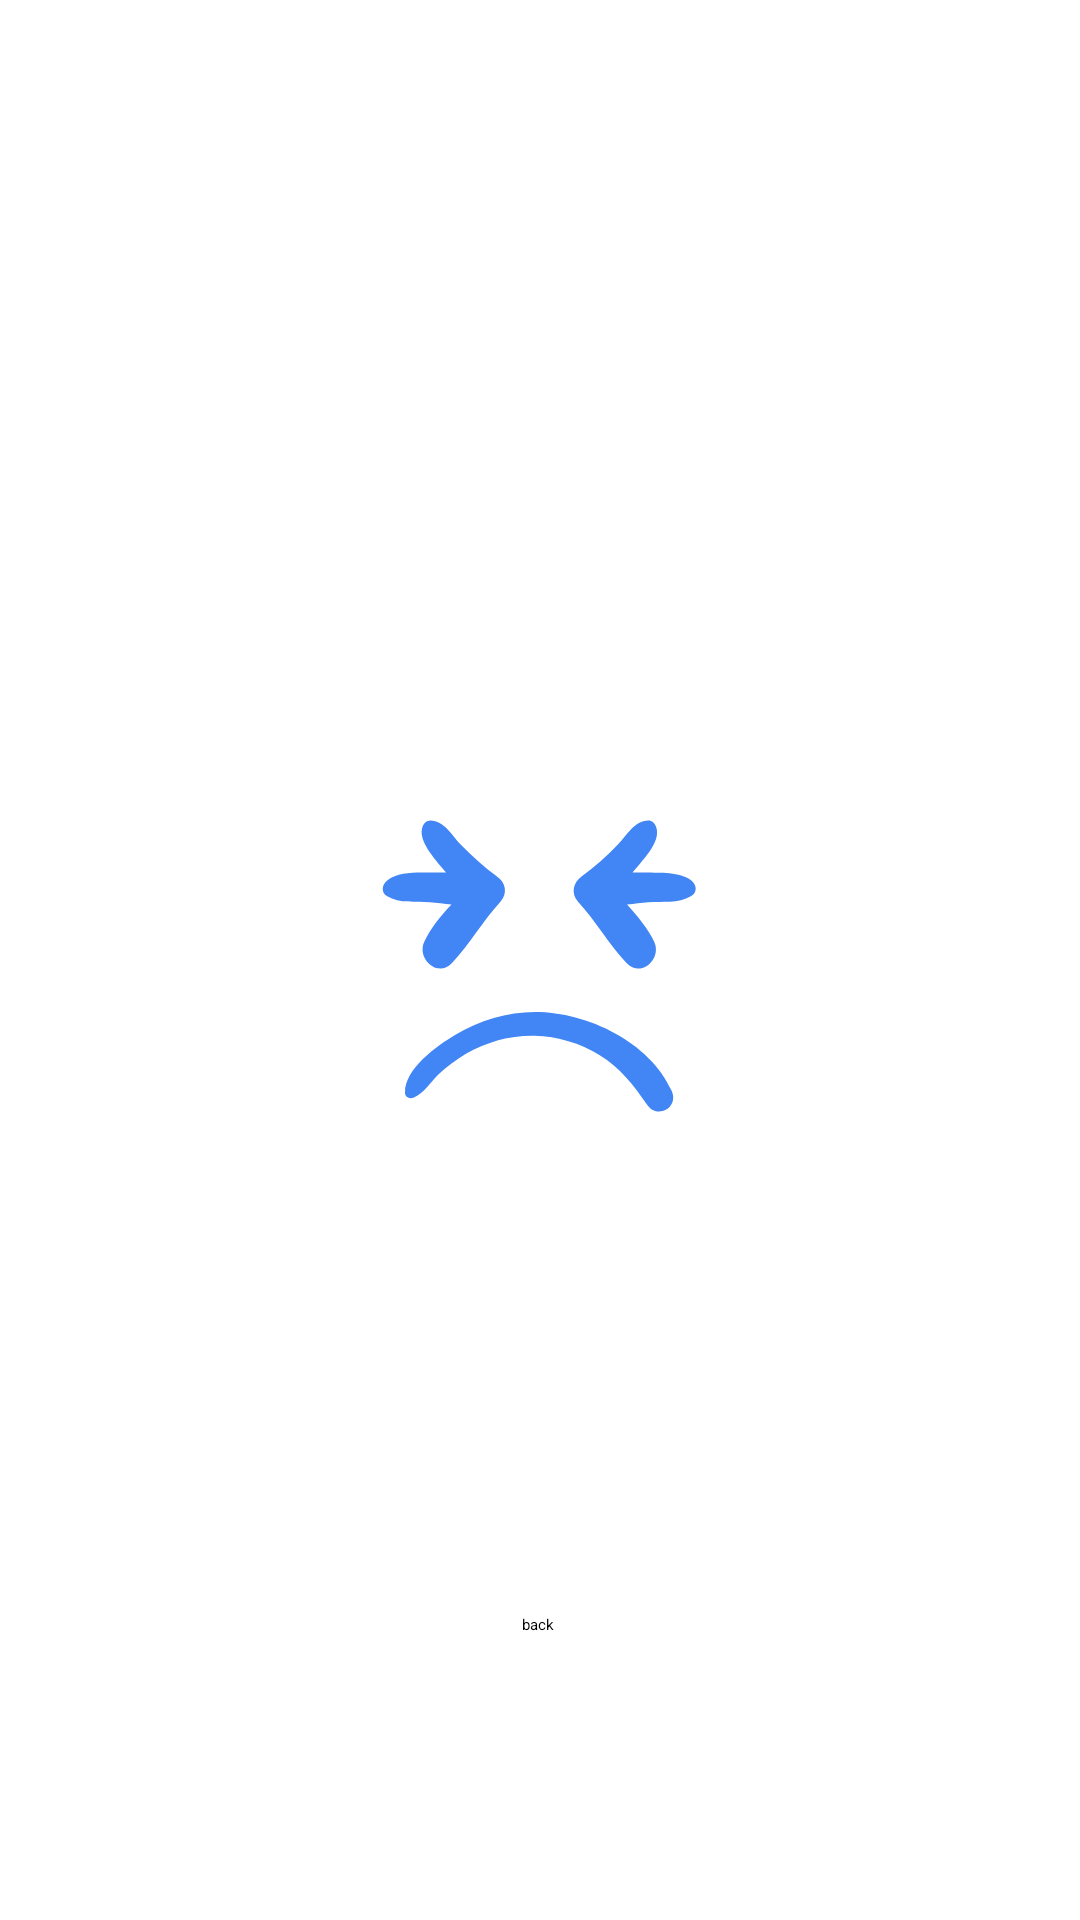

Layout XML and referenced resources for this Android screen:
<!-- AndroidManifest.xml: application theme Theme.DictationDemo -->
<!-- res/layout/fragment_lose.xml -->
<?xml version="1.0" encoding="utf-8"?>

<layout xmlns:android="http://schemas.android.com/apk/res/android"
    xmlns:app="http://schemas.android.com/apk/res-auto"
    xmlns:tools="http://schemas.android.com/tools">

    <data>
        <variable
            name="data"
            type="cn.edu.gdut.dictationdemo.MyViewModel" />
    </data>

    <androidx.constraintlayout.widget.ConstraintLayout
        android:layout_width="match_parent"
        android:layout_height="match_parent"
        android:backgroundTint="@color/ic_launcher_background"
        tools:context=".LoseFragment">

        <ImageView
            android:id="@+id/imageView3"
            android:layout_width="150dp"
            android:layout_height="150dp"
            android:contentDescription="@string/imagViewDescription"
            android:src="@drawable/ic_sad_24dp"
            app:layout_constraintBottom_toBottomOf="parent"
            app:layout_constraintEnd_toEndOf="parent"
            app:layout_constraintHorizontal_bias="0.5"
            app:layout_constraintStart_toStartOf="parent"
            app:layout_constraintTop_toTopOf="parent"
            app:layout_constraintVertical_bias="0.5" />

        <TextView
            android:id="@+id/textView8"
            android:layout_width="wrap_content"
            android:layout_height="wrap_content"
            android:text="@{@string/score(data.currentScore)}"
            android:textSize="@dimen/ResultTextSize"
            app:layout_constraintBottom_toBottomOf="parent"
            app:layout_constraintEnd_toEndOf="parent"
            app:layout_constraintStart_toStartOf="parent"
            app:layout_constraintTop_toTopOf="parent"
            app:layout_constraintVertical_bias="0.196" />

        <Button
            android:id="@+id/button10"
            android:layout_width="wrap_content"
            android:layout_height="wrap_content"
            android:backgroundTint="@color/buttonNumColor2"
            android:text="@string/buttonBack"
            app:layout_constraintBottom_toBottomOf="parent"
            app:layout_constraintEnd_toEndOf="parent"
            app:layout_constraintHorizontal_bias="0.498"
            app:layout_constraintStart_toStartOf="parent"
            app:layout_constraintTop_toTopOf="parent"
            app:layout_constraintVertical_bias="0.85" />
    </androidx.constraintlayout.widget.ConstraintLayout>
</layout>
<!-- resources referenced by this layout -->
<resources>
  <color name="buttonNumColor2">#4285F4</color>
  <dimen name="ResultTextSize">36sp</dimen>
  <!-- drawable ic_sad_24dp (drawable) -->
  <?xml version="1.0" encoding="utf-8"?>
  
  <vector xmlns:android="http://schemas.android.com/apk/res/android"
      android:width="91dp"
      android:height="91dp"
      android:viewportWidth="91"
      android:viewportHeight="91">
  
      <path
          android:fillColor="#4285F4"
          android:pathData="M27.6,34.3c-2.2,2.3-4.2,4.8-5.5,7.5c-1.6,3.4,2.7,7.4,5.6,4.3c3.6-3.8,6.2-8.5,9.8-12.4 c1.5-1.6,1.1-3.9-0.7-5.1c-2.7-1.9-5.1-4.2-7.4-6.5c-1.7-1.8-3.3-4.8-6.1-4.8c-0.7,0-1.2,0.5-1.5,1.1c-1.1,2.7,1.9,5.9,3.4,7.9 c0.4,0.5,0.9,1,1.3,1.5c-0.9,0-1.9,0-2.7,0c-2.9,0-6.8-0.3-9.2,1.6c-1.1,0.8-1.3,2.5,0,3.2c2.5,1.5,5.8,1,8.6,1.2 C24.7,33.9,26.1,34.1,27.6,34.3z" />
      <path
          android:fillColor="#4285F4"
          android:pathData="M76.1,29.4c-2.4-1.8-6.3-1.5-9.2-1.6c-0.9,0-1.8,0-2.7,0c0.4-0.5,0.9-1,1.3-1.5c1.6-2,4.6-5.2,3.4-7.9 c-0.3-0.6-0.7-1.1-1.5-1.1c-2.8,0-4.3,3-6.1,4.8c-2.3,2.4-4.7,4.6-7.4,6.5c-1.7,1.2-2.2,3.5-0.7,5.1c3.6,3.9,6.2,8.6,9.8,12.4 c2.9,3.1,7.2-0.8,5.6-4.3c-1.3-2.6-3.3-5.1-5.5-7.5c1.5-0.2,2.9-0.4,4.3-0.5c2.8-0.2,6.1,0.3,8.6-1.2 C77.4,31.9,77.2,30.2,76.1,29.4z" />
      <path
          android:fillColor="#4285F4"
          android:pathData="M44.5,56c-5.6,0-11.3,1.7-16.1,4.6c-3.7,2.2-10.3,6.9-10.2,11.7c0,1,1,1.4,1.8,1c2.1-0.9,3.4-3.2,5-4.7 c1.7-1.6,3.6-3,5.6-4.2c4.2-2.4,9-3.7,13.8-3.6c4.7,0.1,9.2,1.5,13.1,3.9c4.3,2.6,6.9,6.1,9.7,10.1c2.1,3,6.5,0.5,4.9-2.9 C67.7,62.1,55.1,56,44.5,56z" />
  </vector>
  <string name="buttonBack">back</string>
  <string name="imagViewDescription" translatable="false">Description</string>
  <string name="score">Score: %d</string>
  <style name="Theme.DictationDemo" parent="Theme.MaterialComponents.DayNight.DarkActionBar">
          
          <item name="colorPrimary">@color/purple_500</item>
          <item name="colorPrimaryVariant">@color/purple_700</item>
          <item name="colorOnPrimary">@color/white</item>
          
          <item name="colorSecondary">@color/teal_200</item>
          <item name="colorSecondaryVariant">@color/teal_700</item>
          <item name="colorOnSecondary">@color/black</item>
          
          <item name="android:statusBarColor" tools:targetApi="l">?attr/colorPrimaryVariant</item>
          
      </style>
  <color name="purple_500">#FF4285F4</color>
  <color name="purple_700">#FF4285F4</color>
  <color name="white">#FFFFFFFF</color>
  <color name="teal_200">#FF03DAC5</color>
  <color name="teal_700">#FF018786</color>
  <color name="black">#FF000000</color>
</resources>
